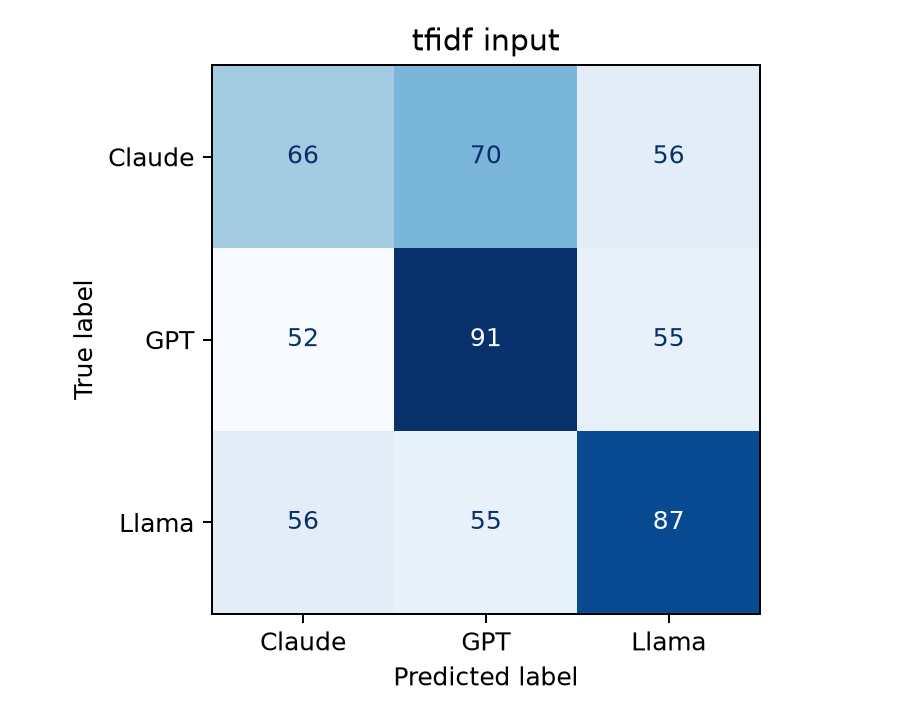

The data file committed next to this chart (first rows):
, Claude, GPT, Llama
Claude, 66, 70, 56
GPT, 52, 91, 55
Llama, 56, 55, 87
